Run: headless pygame with SDL's dummy video driver; simulated clock (each Clock.tick advances the game by its frame time, no real sleeping); random seed 0; keys injected as events and as key.get_pressed() state; no mouse input.
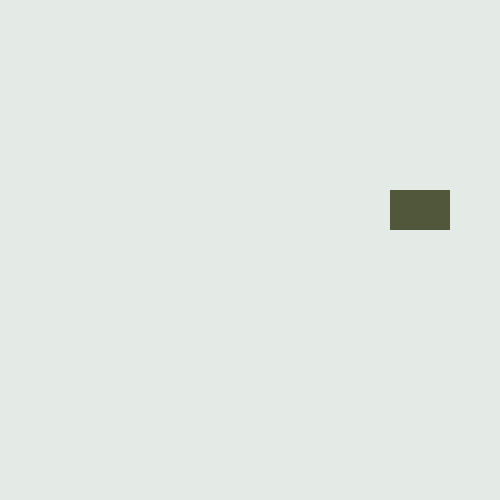
Frame 1 of 4 · flips 1–60 · no input
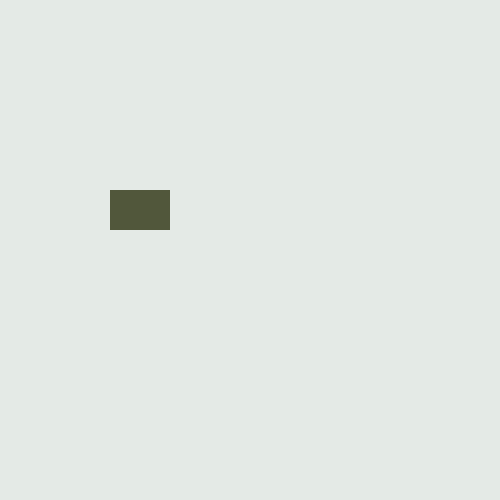
Frame 2 of 4 · flips 61–180 · tapped SPACE, RETURN · held RIGHT (→), D
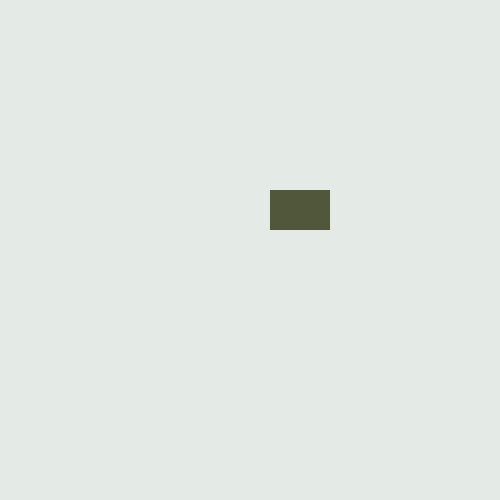
Frame 3 of 4 · flips 181–300 · held DOWN (↓), S
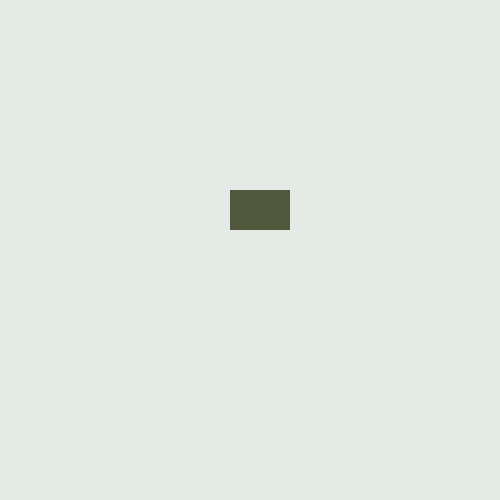
Frame 4 of 4 · flips 301–420 · held LEFT (←), A, UP (↑), W

The pygame program that drew these frames:

# Написати код анімації квадрата, який переміщається від лівої межі до правої, 
# дотикається до неї, але не зникає за нею. Після цього повертається назад – 
# від правої межі до лівої, дотикається до неї, і знову рухається вправо. 
# Цикли руху квадрата повторюються до завершення програми. 


import pygame
pygame.init()
screen = pygame.display.set_mode((500,500))
pygame.display.set_caption("My first game")
#clock = pygame.time.Clock()

x=230
y=190
width=40
height=60
#base movement step and starting direction
mx = 10
direct = "left"

run = True
clock = pygame.time.Clock()

while run:
    pygame.time.delay(100)
    
    for event in pygame.event.get(): 
        if event.type == pygame.QUIT:
            run=False

    # movement increment

    def movement(x, y, width, height, direct):
        
        #define direction
        if x > 500-width-15:
            direct = "left"

        elif x < 0+15:
            direct = "right"

        if direct == "right":
            x += mx

        elif direct == "left":
            x -= mx

        #draw rectangle
        pygame.draw.rect(screen, (81,87,59), [x, y, width, height])

        return x, direct

    #without trace
    screen.fill((228,234,230))          
    
    #unpacking tuple from function and assigning it to function
    x, direct = movement(x, y, height, width, direct)
    pygame.display.update()
    clock.tick(60)
